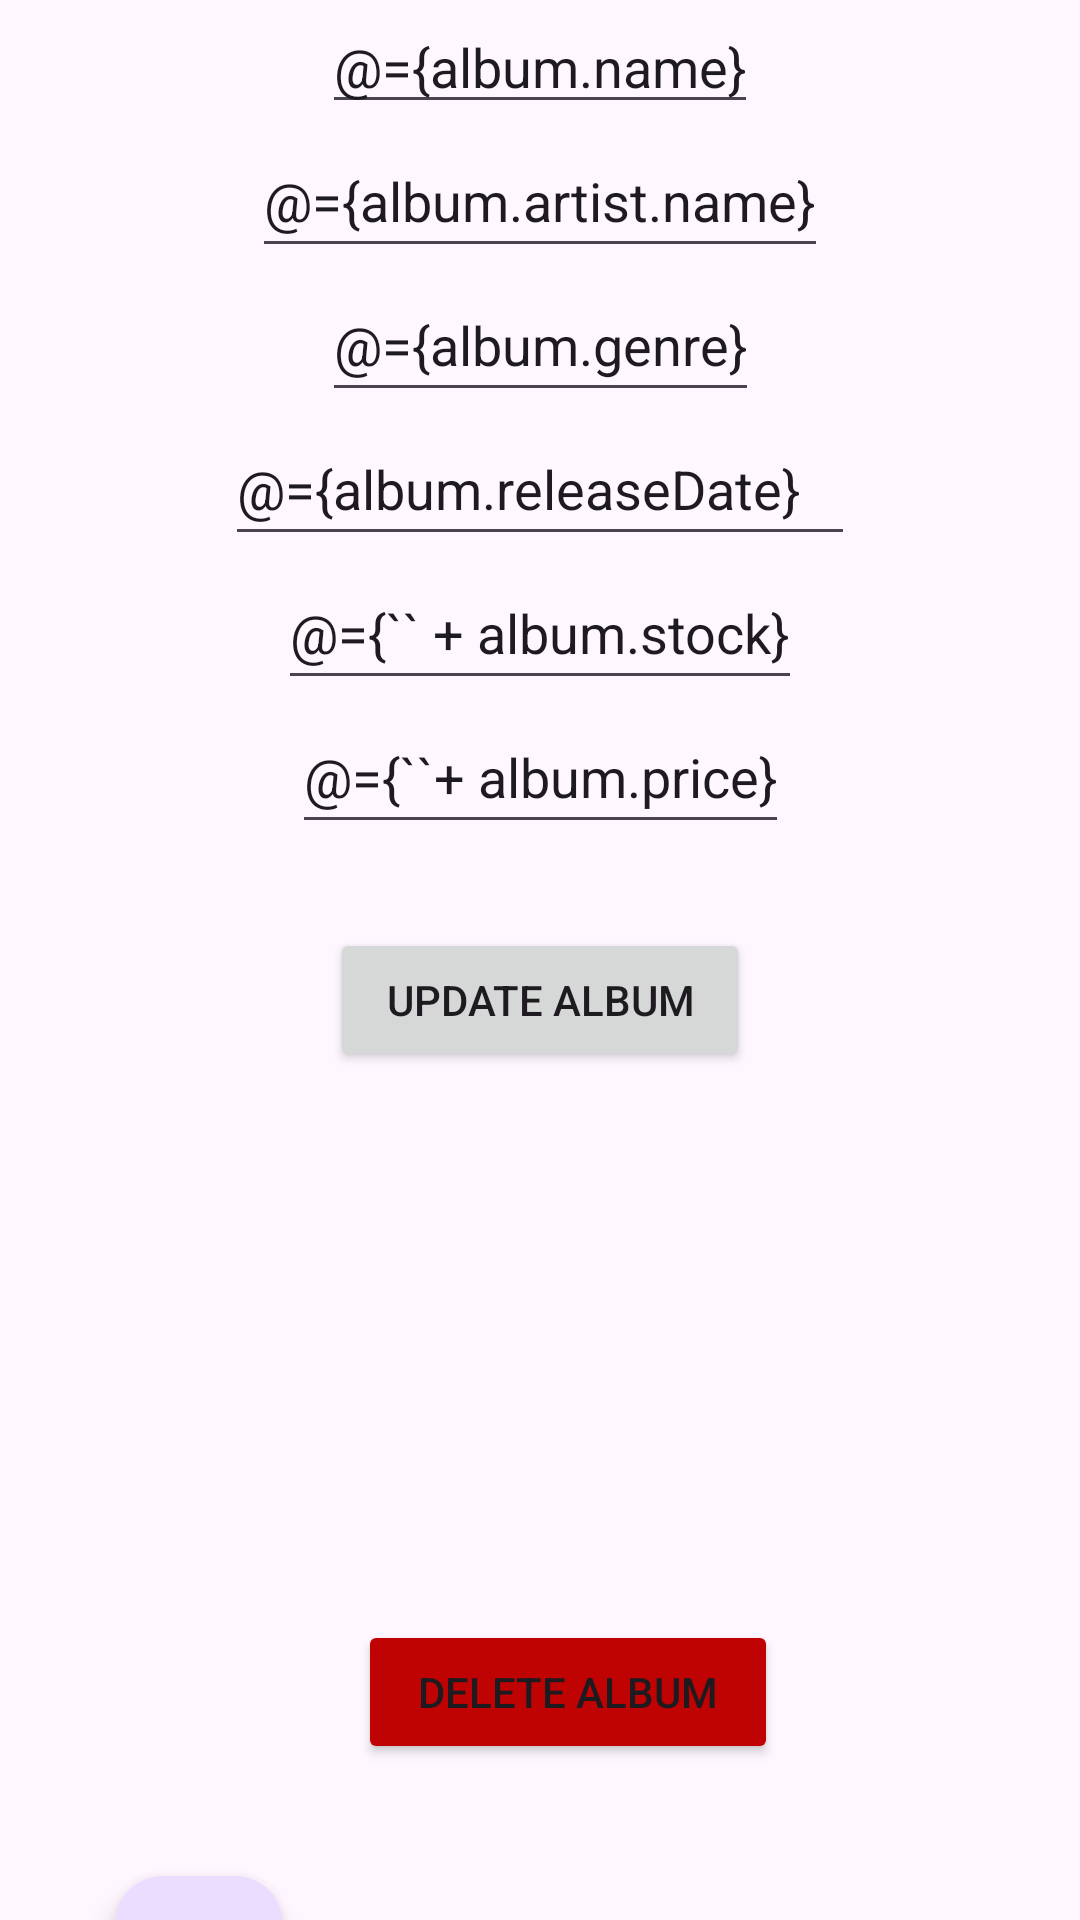

Produce the Android XML layout that renders to this screen, including the resource entries it uses.
<!-- AndroidManifest.xml: application theme Theme.RecordShopAndroidFrontend -->
<!-- res/layout/activity_update_album.xml -->
<?xml version="1.0" encoding="utf-8"?>
<layout
    xmlns:android="http://schemas.android.com/apk/res/android"
    xmlns:app="http://schemas.android.com/apk/res-auto"
    xmlns:tools="http://schemas.android.com/tools"
    >
<data>
    <variable
        name="album"
        type="com.northcoders.record_shop_android_frontend.model.Album" />
</data>



<androidx.constraintlayout.widget.ConstraintLayout 
    android:id="@+id/main"
    android:layout_width="match_parent"
    android:layout_height="match_parent"
    tools:context=".ui.updatealbum.UpdateAlbumActivity">

    <EditText
        android:id="@+id/albumName"
        android:layout_width="wrap_content"
        android:layout_height="wrap_content"
        android:hint="album name"
        android:text="@={album.name}"
        app:layout_constraintStart_toStartOf="parent"
        app:layout_constraintEnd_toEndOf="parent"
        app:layout_constraintTop_toTopOf="parent"
        />

    <EditText
        android:id="@+id/artistName"
        android:layout_width="wrap_content"
        android:layout_height="wrap_content"
        android:hint="artist name"
        android:minHeight="48dp"
        android:text="@={album.artist.name}"
        app:layout_constraintEnd_toEndOf="parent"
        app:layout_constraintStart_toStartOf="parent"
        app:layout_constraintTop_toBottomOf="@+id/albumName" />

    
    <EditText
        android:id="@+id/genre"
        android:layout_width="wrap_content"
        android:layout_height="wrap_content"
        android:hint="genre"
        android:minHeight="48dp"
        android:text="@={album.genre}"
        app:layout_constraintEnd_toEndOf="parent"
        app:layout_constraintStart_toStartOf="parent"
        app:layout_constraintTop_toBottomOf="@+id/artistName" />

    <EditText
        android:id="@+id/releaseDate"
        android:layout_width="wrap_content"
        android:layout_height="wrap_content"
        android:ems="10"
        android:hint="release date"
        android:text="@={album.releaseDate}"
        android:inputType="date"
        android:minHeight="48dp"
        app:layout_constraintEnd_toEndOf="parent"
        app:layout_constraintStart_toStartOf="parent"
        app:layout_constraintTop_toBottomOf="@id/genre" />

    <EditText
        android:id="@+id/stock"
        android:layout_width="wrap_content"
        android:layout_height="wrap_content"
        android:hint="stock number"
        android:inputType="number"
        android:minHeight="48dp"
        android:text="@={`` + album.stock}"
        app:layout_constraintEnd_toEndOf="parent"
        app:layout_constraintStart_toStartOf="parent"
        app:layout_constraintTop_toBottomOf="@+id/releaseDate" />

    <EditText
        android:id="@+id/price"
        android:layout_width="wrap_content"
        android:layout_height="wrap_content"
        android:hint="album price"
        android:inputType="numberDecimal"
        android:minHeight="48dp"
        android:text="@={``+ album.price}"
        app:layout_constraintEnd_toEndOf="parent"
        app:layout_constraintStart_toStartOf="parent"
        app:layout_constraintTop_toBottomOf="@+id/stock" />

    <com.google.android.material.floatingactionbutton.FloatingActionButton
        android:id="@+id/backButton"
        android:onClick=""
        android:layout_width="wrap_content"
        android:layout_height="wrap_content"
        android:layout_marginTop="344dp"
        android:clickable="true"
        app:layout_constraintEnd_toEndOf="parent"
        app:layout_constraintHorizontal_bias="0.126"
        app:layout_constraintStart_toStartOf="parent"
        app:layout_constraintTop_toBottomOf="@id/price"
        app:srcCompat="@android:drawable/ic_menu_revert" />

    <Button
        android:id="@+id/update"
        android:onClick=""
        android:layout_width="140dp"
        android:layout_height="48dp"
        android:layout_marginTop="28dp"
        android:text="Update Album"
        app:layout_constraintEnd_toEndOf="parent"
        app:layout_constraintStart_toStartOf="parent"
        app:layout_constraintTop_toBottomOf="@id/price" />

    <Button
        android:id="@+id/delete"
        android:layout_width="140dp"
        android:layout_height="48dp"
        android:layout_marginBottom="52dp"
        android:backgroundTint="#BF0202"
        android:onClick=""
        android:text="Delete Album"
        app:layout_constraintBottom_toBottomOf="parent"
        app:layout_constraintEnd_toEndOf="parent"

        app:layout_constraintHorizontal_bias="0.2"
        app:layout_constraintStart_toEndOf="@id/backButton" />

</androidx.constraintlayout.widget.ConstraintLayout>
</layout>
<!-- resources referenced by this layout -->
<resources>
  <style name="Theme.RecordShopAndroidFrontend" parent="Base.Theme.RecordShopAndroidFrontend" />
  <style name="Base.Theme.RecordShopAndroidFrontend" parent="Theme.Material3.DayNight.NoActionBar">
          
          
      </style>
</resources>
